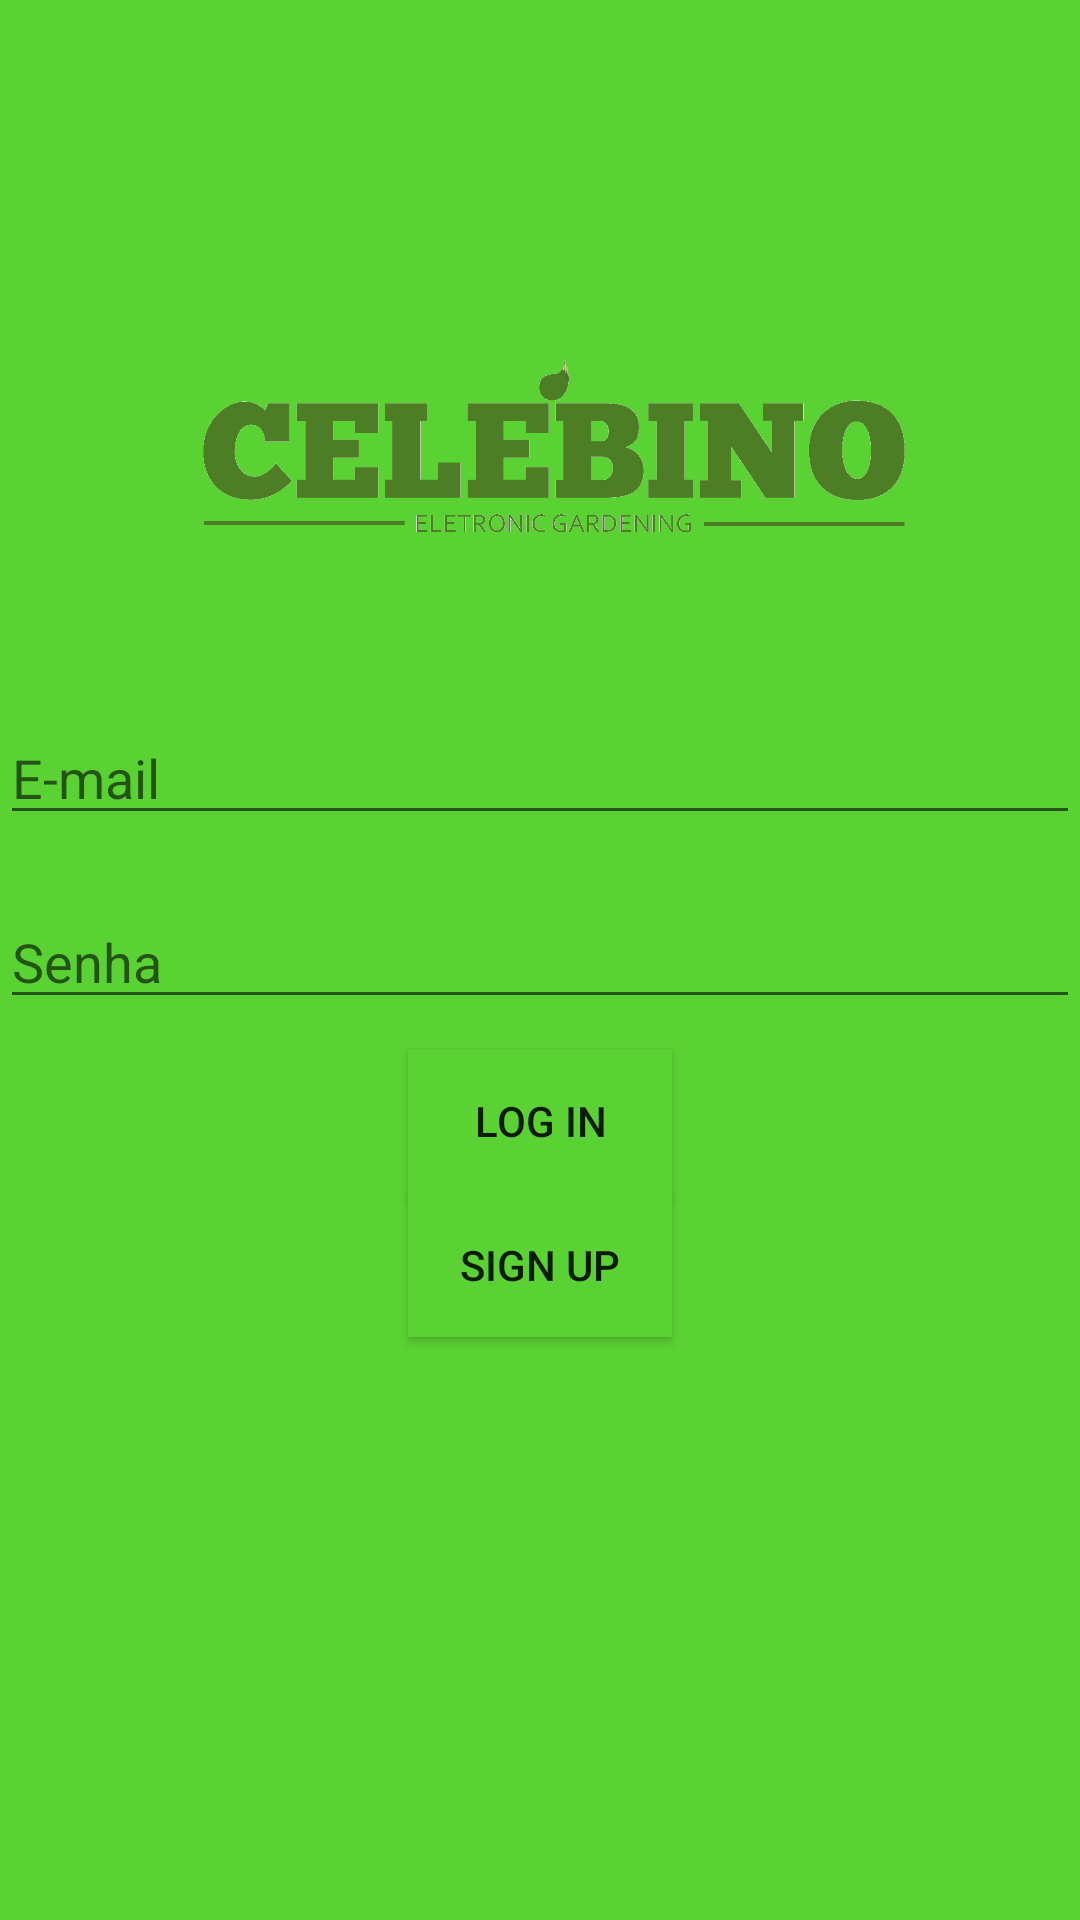

Reconstruct the res/layout file that produces this screen, plus the resources it refers to.
<!-- AndroidManifest.xml: application theme AppTheme -->
<!-- res/layout/activity_login.xml -->
<?xml version="1.0" encoding="utf-8"?>
<LinearLayout xmlns:android="http://schemas.android.com/apk/res/android"
    xmlns:tools="http://schemas.android.com/tools"
    android:orientation="vertical"
    android:layout_width="match_parent"
    android:layout_height="match_parent"
    android:background="#5bd233"
    tools:context=".Activities.LoginActivity">
    <ImageView
        android:layout_width="300dp"
        android:layout_height="170dp"
        android:id="@+id/imageView"
        android:src="@drawable/celebinologo"
        android:layout_gravity="center"
        android:layout_alignParentStart="true"
        android:layout_marginTop="67dp"/>



    <EditText
        android:layout_width="match_parent"
        android:layout_height="wrap_content"
        android:id="@+id/emailLabel"
        android:layout_below="@+id/emailTextView"
        android:layout_alignParentStart="true"
        android:layout_alignParentEnd="true"
        android:hint="E-mail"/>



    <EditText
        android:layout_width="match_parent"
        android:layout_height="wrap_content"
        android:id="@+id/senhaLabel"
        android:layout_below="@+id/senhaTextView"
        android:layout_alignParentStart="true"
        android:layout_alignParentEnd="true"
        android:hint="Senha"
        android:layout_marginTop="20dp"/>

    <Button
        android:layout_width="wrap_content"
        android:layout_height="wrap_content"
        android:text="Log in"
        android:id="@+id/logInButton"
        android:layout_below="@+id/senhaLabel"
        android:layout_centerHorizontal="true"
        android:layout_gravity="center"
        android:background="#5bd233"
        android:layout_marginTop="10dp"/>

    <Button
        android:layout_width="wrap_content"
        android:layout_height="wrap_content"
        android:text="Sign up"
        android:id="@+id/signUpButton"
        android:layout_below="@+id/logInButton"
        android:layout_centerHorizontal="true"
        android:layout_gravity="center"
        android:background="#5bd233"/>



    <TextView
        android:layout_width="wrap_content"
        android:layout_height="wrap_content"
        android:id="@+id/failedLoginTextView"
        android:layout_below="@+id/senhaLabel"
        android:layout_alignParentEnd="true"
        android:layout_marginTop="28dp"
        android:layout_alignParentStart="true" />
</LinearLayout>
<!-- resources referenced by this layout -->
<resources>
  <!-- drawable celebinologo: jpg bitmap (drawable, 246172 bytes) -->
  <style name="AppTheme" parent="Theme.AppCompat.Light.DarkActionBar">
  
          
          <item name="colorPrimary">@color/colorPrimary</item>
          <item name="colorPrimaryDark">@color/colorPrimaryDark</item>
          <item name="colorAccent">@color/colorAccent</item>
          <item name="android:windowActionBar">false</item>
      </style>
  <!-- not gathered from this repository: default colours our renderer supplied (Android Studio template values) -->
  <color name="colorPrimary">#FF6200EE</color>
  <color name="colorPrimaryDark">#FF3700B3</color>
  <color name="colorAccent">#FF03DAC5</color>
</resources>
